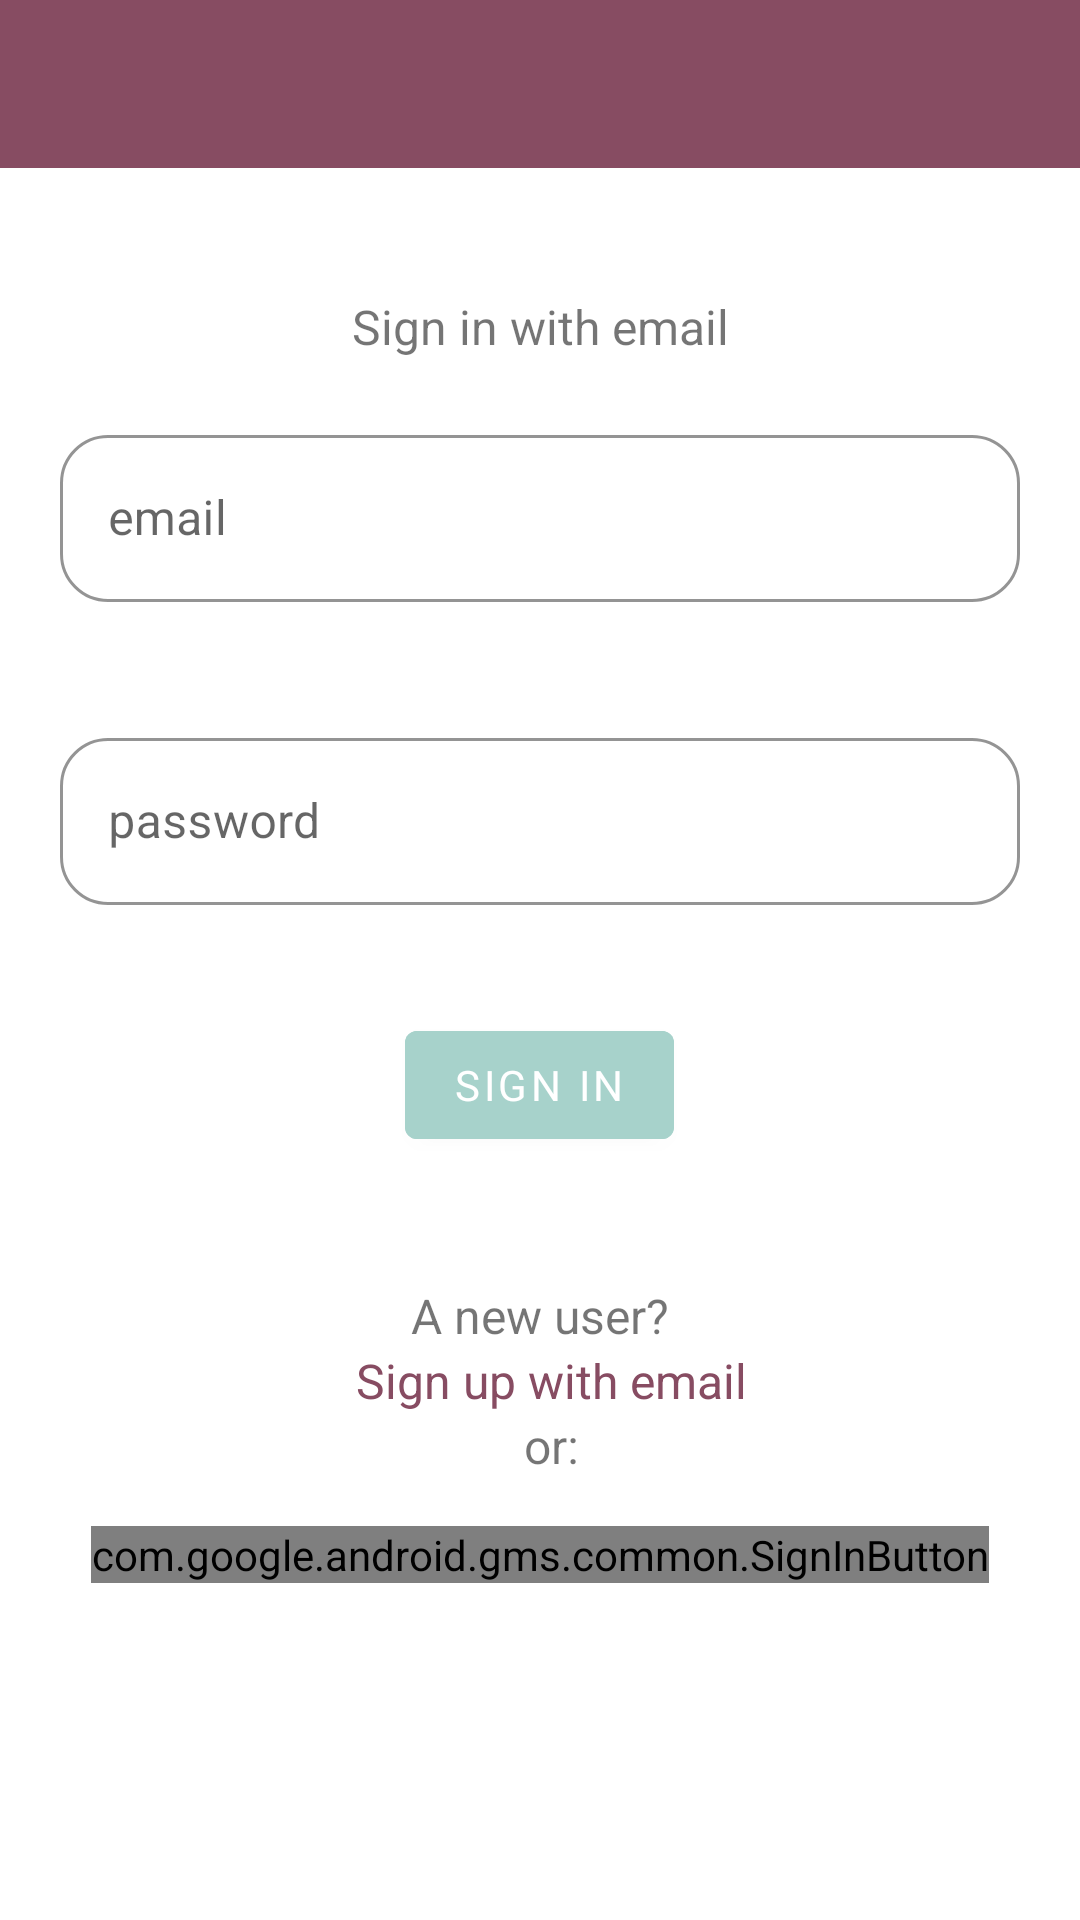

Here is an Android app screen rendered from its layout file. Give the layout XML and the strings, colors and styles it references.
<!-- AndroidManifest.xml: application theme Theme.CharacterSudoku -->
<!-- res/layout/fragment_sign_in.xml -->
<?xml version="1.0" encoding="utf-8"?>
<androidx.constraintlayout.widget.ConstraintLayout xmlns:android="http://schemas.android.com/apk/res/android"
    xmlns:tools="http://schemas.android.com/tools"
    xmlns:app="http://schemas.android.com/apk/res-auto"
    android:layout_width="match_parent"
    android:layout_height="match_parent"
    tools:context=".presentation.settings_screen.SignInFragment">

    <com.google.android.material.appbar.AppBarLayout
        android:id="@+id/appBarLayout"
        android:layout_width="match_parent"
        android:layout_height="wrap_content"
        app:elevation="0dp"
        app:layout_constraintTop_toTopOf="parent">

        <androidx.appcompat.widget.Toolbar
            android:id="@+id/app_bar"
            style="@style/Widget.Sudoku.Toolbar"
            android:layout_width="match_parent"
            android:layout_height="?attr/actionBarSize"
            android:paddingStart="12dp"
            android:paddingLeft="12dp"
            android:paddingEnd="12dp"
            android:paddingRight="12dp"
            app:contentInsetStart="0dp"
            app:navigationIcon="?attr/homeAsUpIndicator" />
    </com.google.android.material.appbar.AppBarLayout>

    <ScrollView
        android:layout_width="0dp"
        android:layout_height="wrap_content"
        android:paddingBottom="110dp"
        app:layout_constraintEnd_toEndOf="parent"
        app:layout_constraintStart_toStartOf="parent"
        app:layout_constraintTop_toBottomOf="@+id/appBarLayout">

    <LinearLayout
        android:layout_width="match_parent"
        android:layout_height="wrap_content"
        android:orientation="vertical">

    <TextView
        android:id="@+id/tv_login_with_email"
        android:layout_width="match_parent"
        android:layout_height="wrap_content"
        app:layout_constraintTop_toBottomOf="@id/appBarLayout"
        android:layout_marginTop="42dp"
        app:layout_constraintStart_toStartOf="parent"
        android:text="@string/login_with_email"
        android:textSize="16sp"
        android:gravity="center"
        app:layout_constraintEnd_toEndOf="parent"/>

    <com.google.android.material.textfield.TextInputLayout
        android:id="@+id/ti_email"
        style="@style/Widget.MaterialComponents.TextInputLayout.OutlinedBox"
        android:layout_width="match_parent"
        android:layout_height="wrap_content"
        android:layout_margin="20dp"
        app:boxStrokeColor="@color/secondaryColor"
        app:endIconMode="clear_text"
        app:hintTextColor="@color/primaryLightColor"
        app:layout_constraintEnd_toEndOf="parent"
        app:layout_constraintStart_toStartOf="parent"
        app:layout_constraintTop_toBottomOf="@+id/tv_login_with_email"
        app:shapeAppearance="@style/Rounded">

        <com.google.android.material.textfield.TextInputEditText
            android:id="@+id/et_email"
            android:layout_width="match_parent"
            android:layout_height="wrap_content"
            android:hint="@string/email_hint"
            android:inputType="textEmailAddress" />
    </com.google.android.material.textfield.TextInputLayout>

    <com.google.android.material.textfield.TextInputLayout
        android:id="@+id/ti_password"
        style="@style/Widget.MaterialComponents.TextInputLayout.OutlinedBox"
        android:layout_width="match_parent"
        android:layout_height="wrap_content"
        android:layout_margin="20dp"
        app:boxStrokeColor="@color/secondaryColor"
        app:endIconMode="clear_text"
        app:hintTextColor="@color/primaryLightColor"
        app:layout_constraintEnd_toEndOf="parent"
        app:layout_constraintStart_toStartOf="parent"
        app:layout_constraintTop_toBottomOf="@+id/ti_email"
        app:shapeAppearance="@style/Rounded">

        <com.google.android.material.textfield.TextInputEditText
            android:id="@+id/et_password"
            android:layout_width="match_parent"
            android:layout_height="wrap_content"
            android:hint="@string/password_hint"
            android:inputType="textPassword" />
    </com.google.android.material.textfield.TextInputLayout>

    <com.google.android.material.button.MaterialButton
        android:id="@+id/buttonSignIn"
        android:layout_width="wrap_content"
        android:layout_height="wrap_content"
        app:layout_constraintTop_toBottomOf="@+id/ti_password"
        app:layout_constraintStart_toStartOf="parent"
        app:layout_constraintEnd_toEndOf="parent"
        android:text="@string/sign_in"
        android:layout_gravity="center"
        android:backgroundTint="@color/secondaryColor"
        android:layout_marginTop="16dp"/>

    <TextView
        android:id="@+id/new_user"
        android:layout_width="wrap_content"
        android:layout_height="wrap_content"
        app:layout_constraintTop_toBottomOf="@+id/buttonSignIn"
        android:layout_marginTop="42dp"
        app:layout_constraintStart_toStartOf="parent"
        android:text="@string/new_user_question"
        android:layout_gravity="center"
        android:textSize="16sp"
        app:layout_constraintHorizontal_chainStyle="packed"
        app:layout_constraintEnd_toStartOf="@+id/tv_sign_up"/>

    <TextView
        android:id="@+id/tv_sign_up"
        android:layout_width="wrap_content"
        android:layout_height="wrap_content"
        app:layout_constraintTop_toTopOf="@+id/new_user"
        app:layout_constraintStart_toEndOf="@+id/new_user"
        app:layout_constraintEnd_toStartOf="@+id/tv_or"
        android:text="@string/sign_up"
        android:textSize="16sp"
        android:layout_marginStart="4dp"
        android:layout_gravity="center"
        android:textColor="?attr/colorPrimary"
        android:clickable="true" />

    <TextView
        android:id="@+id/tv_or"
        android:layout_width="wrap_content"
        android:layout_height="wrap_content"
        android:layout_marginStart="4dp"
        app:layout_constraintTop_toTopOf="@+id/new_user"
        app:layout_constraintStart_toEndOf="@+id/tv_sign_up"
        android:text="@string/or"
        android:layout_gravity="center"
        app:layout_constraintEnd_toEndOf="parent"
        android:textSize="16sp" />

    <com.google.android.gms.common.SignInButton
        android:id="@+id/google_sign_in_button"
        android:layout_width="wrap_content"
        android:layout_height="wrap_content"
        android:layout_marginTop="16dp"
        android:layout_gravity="center"
        app:layout_constraintTop_toBottomOf="@+id/new_user"
        app:layout_constraintStart_toStartOf="parent"
        app:layout_constraintEnd_toEndOf="parent"/>

    </LinearLayout>

    </ScrollView>

</androidx.constraintlayout.widget.ConstraintLayout>
<!-- resources referenced by this layout -->
<resources>
  <color name="primaryLightColor">#C98474</color>
  <color name="secondaryColor">#A7D2CB</color>
  <string name="email_hint">email</string>
  <string name="login_with_email"> Sign in with email</string>
  <string name="new_user_question">A new user? </string>
  <string name="or"> or:</string>
  <string name="password_hint">password</string>
  <string name="sign_in">Sign in</string>
  <string name="sign_up">Sign up with email</string>
  <style name="Rounded" parent="ShapeAppearance.MaterialComponents.SmallComponent">
          <item name="cornerFamily">rounded</item>
          <item name="cornerSize">16dp</item>
      </style>
  <style name="Widget.Sudoku.Toolbar" parent="Widget.AppCompat.Toolbar">
          <item name="android:theme">?theme</item>
          <item name="titleTextColor">@color/primaryTextColor</item>
          <item name="titleTextAppearance">@style/TextAppearance.Sudoku.Toolbar</item>
      </style>
  <style name="Theme.CharacterSudoku" parent="Theme.MaterialComponents.DayNight.NoActionBar">
          <item name="colorPrimary">@color/primaryDarkColor</item>
          <item name="colorPrimaryVariant">@color/primaryColor</item>
          <item name="colorOnPrimary">@color/primaryTextColor</item>
          <item name="colorSecondary">@color/secondaryDarkColor</item>
          <item name="colorSecondaryVariant">@color/secondaryColor</item>
          <item name="colorOnSecondary">@color/secondaryTextColor</item>
          <item name="android:buttonStyle">@style/simpleButtonStyle</item>
          <item name="fontFamily">@font/rubik</item>
          <item name="homeAsUpIndicator">@drawable/ic_baseline_arrow_back_24</item>
          <item name="android:homeAsUpIndicator">@drawable/ic_baseline_arrow_back_24</item>
          <item name="android:statusBarColor" tools:targetApi="l">?attr/colorPrimaryVariant</item>
          <item name="autoCompleteTextViewStyle">@style/cursorColor</item>
  
      </style>
  <color name="primaryTextColor">#ffffff</color>
  <style name="TextAppearance.Sudoku.Toolbar" parent="TextAppearance.AppCompat.Menu">
          <item name="android:textSize">20sp</item>
          <item name="textAllCaps">true</item>
          <item name="fontFamily">@font/rubik</item>
          <item name="android:textColor">@color/primaryTextColor</item>
          <item name="actionMenuTextColor">@color/primaryTextColor</item>
      </style>
  <color name="primaryDarkColor">#874C62</color>
  <color name="primaryColor">#874C62</color>
  <color name="secondaryDarkColor">#1b0000</color>
  <color name="secondaryTextColor">#ffffff</color>
  <style name="simpleButtonStyle" parent="Widget.AppCompat.Button.Borderless.Colored">
          <item name="android:textSize">35sp</item>
          <item name="android:textColor">@color/primaryDarkColor</item>
          <item name="android:backgroundTint">@color/transparent</item>
          <item name="android:padding">0dp</item>
      </style>
  <style name="cursorColor" parent="Widget.AppCompat.AutoCompleteTextView">
          <item name="android:textCursorDrawable">@drawable/cursor</item>
          <item name="android:textColor">@color/primaryTextColor</item>
          <item name="android:textColorHint">@color/primaryTextColor</item>
  
      </style>
  <color name="transparent">#00ffffff</color>
</resources>
